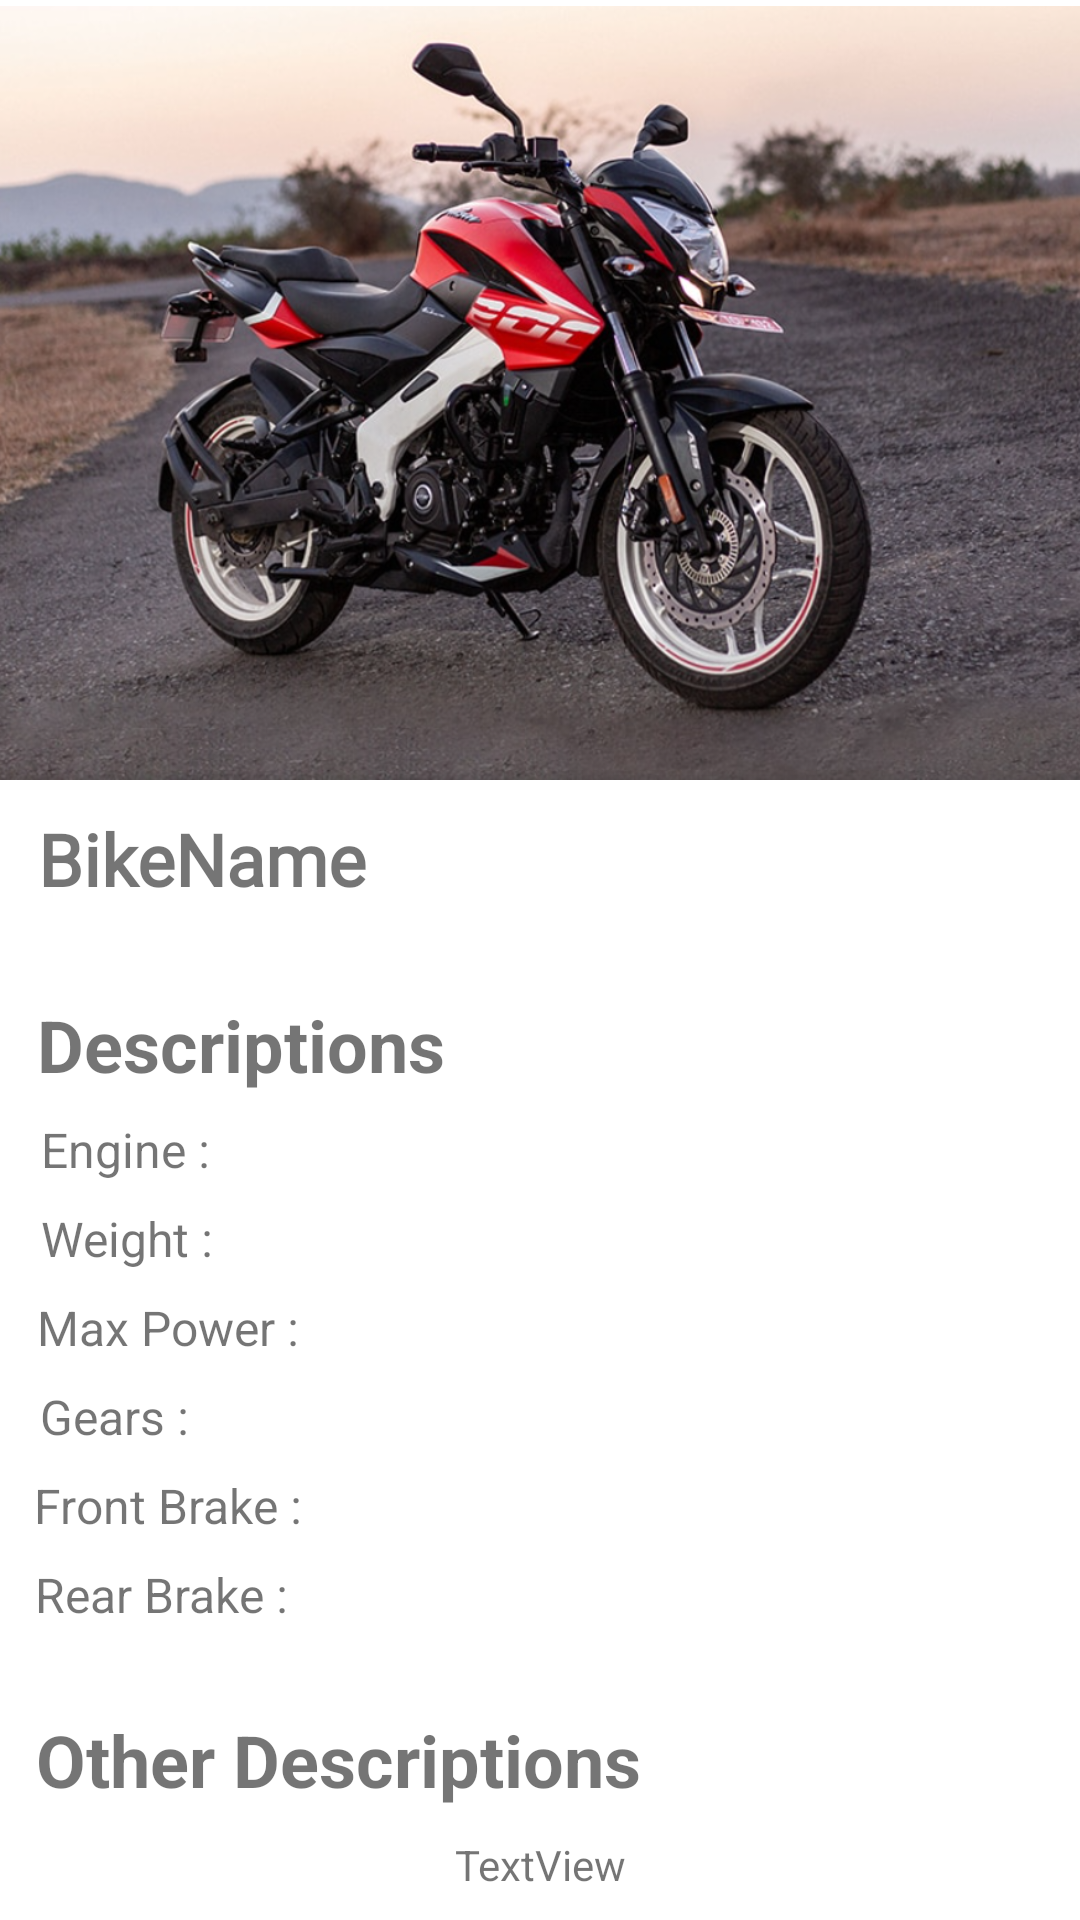

Here is an Android app screen rendered from its layout file. Give the layout XML and the strings, colors and styles it references.
<!-- AndroidManifest.xml: application theme Theme.BikesNepal -->
<!-- res/layout/activity_third.xml -->
<?xml version="1.0" encoding="utf-8"?>
<androidx.constraintlayout.widget.ConstraintLayout xmlns:android="http://schemas.android.com/apk/res/android"
    xmlns:app="http://schemas.android.com/apk/res-auto"
    xmlns:tools="http://schemas.android.com/tools"
    android:layout_width="match_parent"
    android:layout_height="match_parent"
    tools:context=".ThirdActivity">

    <ImageView
        android:id="@+id/imageView"
        android:layout_width="416dp"
        android:layout_height="262dp"
        app:layout_constraintEnd_toEndOf="parent"
        app:layout_constraintHorizontal_bias="0.5"
        app:layout_constraintStart_toStartOf="parent"
        app:layout_constraintTop_toTopOf="parent"
        app:srcCompat="@drawable/ns_200" />

    <TextView
        android:id="@+id/textView6"
        android:layout_width="164dp"
        android:layout_height="34dp"
        android:layout_marginTop="8dp"
        android:fontFamily="@font/akaya_telivigala"
        android:text="BikeName"
        android:textSize="24sp"
        android:textStyle="bold"
        app:layout_constraintEnd_toEndOf="parent"
        app:layout_constraintHorizontal_bias="0.064"
        app:layout_constraintStart_toStartOf="parent"
        app:layout_constraintTop_toBottomOf="@+id/imageView" />

    <TextView
        android:id="@+id/textView7"
        android:layout_width="wrap_content"
        android:layout_height="wrap_content"
        android:layout_marginTop="28dp"
        android:text="Descriptions"
        android:textSize="24sp"
        android:textStyle="bold"
        app:layout_constraintEnd_toEndOf="parent"
        app:layout_constraintHorizontal_bias="0.055"
        app:layout_constraintStart_toStartOf="parent"
        app:layout_constraintTop_toBottomOf="@+id/textView6" />

    <TextView
        android:id="@+id/textView8"
        android:layout_width="wrap_content"
        android:layout_height="wrap_content"
        android:layout_marginTop="8dp"
        android:text="Engine : "
        android:textSize="16sp"
        app:layout_constraintEnd_toEndOf="parent"
        app:layout_constraintHorizontal_bias="0.046"
        app:layout_constraintStart_toStartOf="parent"
        app:layout_constraintTop_toBottomOf="@+id/textView7" />

    <TextView
        android:id="@+id/textView9"
        android:layout_width="wrap_content"
        android:layout_height="wrap_content"
        android:layout_marginTop="8dp"
        android:text="Weight : "
        android:textSize="16sp"
        app:layout_constraintEnd_toEndOf="parent"
        app:layout_constraintHorizontal_bias="0.046"
        app:layout_constraintStart_toStartOf="parent"
        app:layout_constraintTop_toBottomOf="@+id/textView8" />

    <TextView
        android:id="@+id/textView10"
        android:layout_width="wrap_content"
        android:layout_height="wrap_content"
        android:layout_marginTop="8dp"
        android:text="Max Power : "
        android:textSize="16sp"
        app:layout_constraintEnd_toEndOf="parent"
        app:layout_constraintHorizontal_bias="0.046"
        app:layout_constraintStart_toStartOf="parent"
        app:layout_constraintTop_toBottomOf="@+id/textView9" />

    <TextView
        android:id="@+id/textView11"
        android:layout_width="wrap_content"
        android:layout_height="wrap_content"
        android:layout_marginTop="8dp"
        android:text="Gears : "
        android:textSize="16sp"
        app:layout_constraintEnd_toEndOf="parent"
        app:layout_constraintHorizontal_bias="0.044"
        app:layout_constraintStart_toStartOf="parent"
        app:layout_constraintTop_toBottomOf="@+id/textView10" />

    <TextView
        android:id="@+id/textView12"
        android:layout_width="wrap_content"
        android:layout_height="wrap_content"
        android:layout_marginTop="8dp"
        android:text="Front Brake : "
        android:textSize="16sp"
        app:layout_constraintEnd_toEndOf="parent"
        app:layout_constraintHorizontal_bias="0.043"
        app:layout_constraintStart_toStartOf="parent"
        app:layout_constraintTop_toBottomOf="@+id/textView11" />

    <TextView
        android:id="@+id/textView13"
        android:layout_width="wrap_content"
        android:layout_height="wrap_content"
        android:layout_marginTop="8dp"
        android:text="Rear Brake : "
        android:textSize="16sp"
        app:layout_constraintEnd_toEndOf="parent"
        app:layout_constraintHorizontal_bias="0.043"
        app:layout_constraintStart_toStartOf="parent"
        app:layout_constraintTop_toBottomOf="@+id/textView12" />

    <TextView
        android:id="@+id/textView14"
        android:layout_width="wrap_content"
        android:layout_height="wrap_content"
        android:layout_marginTop="28dp"
        android:text="Other Descriptions"
        android:textSize="24sp"
        android:textStyle="bold"
        app:layout_constraintEnd_toEndOf="parent"
        app:layout_constraintHorizontal_bias="0.076"
        app:layout_constraintStart_toStartOf="parent"
        app:layout_constraintTop_toBottomOf="@+id/textView13" />

    <TextView
        android:id="@+id/textView15"
        android:layout_width="wrap_content"
        android:layout_height="wrap_content"
        android:text="TextView"
        app:layout_constraintBottom_toBottomOf="parent"
        app:layout_constraintEnd_toEndOf="parent"
        app:layout_constraintHorizontal_bias="0.5"
        app:layout_constraintStart_toStartOf="parent"
        app:layout_constraintTop_toBottomOf="@+id/textView14"
        app:layout_constraintVertical_bias="0.5" />

</androidx.constraintlayout.widget.ConstraintLayout>
<!-- resources referenced by this layout -->
<resources>
  <!-- drawable ns_200: png bitmap (drawable, 982369 bytes) -->
  <style name="Theme.BikesNepal" parent="Theme.MaterialComponents.DayNight.DarkActionBar">
          
          <item name="colorPrimary">@color/green</item>
          <item name="colorPrimaryVariant">@color/purple_700</item>
          <item name="colorOnPrimary">@color/white</item>
          
          <item name="colorSecondary">@color/teal_200</item>
          <item name="colorSecondaryVariant">@color/teal_700</item>
          <item name="colorOnSecondary">@color/black</item>
          
          <item name="android:statusBarColor">?attr/colorPrimaryVariant</item>
          
      </style>
  <color name="green">#00EEA3</color>
  <color name="purple_700">#FF3700B3</color>
  <color name="white">#FFFFFFFF</color>
  <color name="teal_200">#FF03DAC5</color>
  <color name="teal_700">#FF018786</color>
  <color name="black">#FF000000</color>
</resources>
